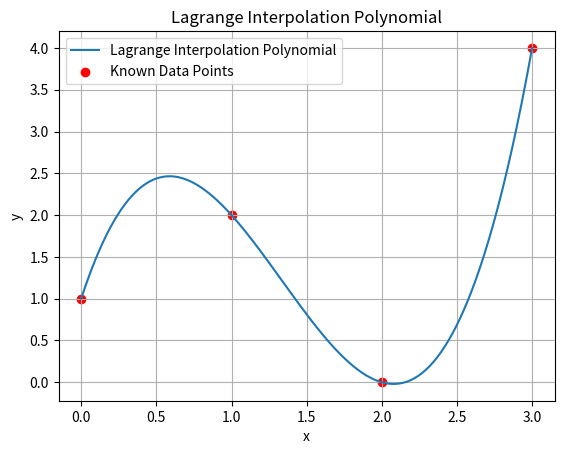

The script that saved this image:
import numpy as np
import matplotlib.pyplot as plt

# Function to compute the Lagrange interpolation polynomial
def lagrange_interpolation(x_values, y_values, x):
    """
    Compute the Lagrange interpolation polynomial at a given point x.
    
    Parameters:
    x_values: list of x data points (known x values)
    y_values: list of y data points (corresponding y values)
    x: the x value where the polynomial is evaluated
    
    Returns:
    The interpolated value at the given x
    """
    n = len(x_values)  # Number of data points
    result = 0         # Initialize the result to 0
    
    # Loop through each known data point
    for i in range(n):
        term = y_values[i]  # Start with the y value at i-th point
        
        # Calculate the product for the Lagrange basis polynomial L_i(x)
        for j in range(n):
            if i != j:  # Skip the current point i when j == i
                term *= (x - x_values[j]) / (x_values[i] - x_values[j])
        
        result += term  # Add the term for the current i-th Lagrange polynomial
    
    return result

# Table of data points (x and y values)
x_values = [0, 1, 2, 3]  # Known x values (nodes)
y_values = [1, 2, 0, 4]  # Corresponding y values at the nodes

# Define a range of x values for plotting the interpolation curve
x_range = np.linspace(min(x_values), max(x_values), 500)

# Compute the interpolated y values for the defined x range
y_interp = [lagrange_interpolation(x_values, y_values, x) for x in x_range]

# Plotting the interpolation polynomial and the original data points
plt.plot(x_range, y_interp, label='Lagrange Interpolation Polynomial')
plt.scatter(x_values, y_values, color='red', label='Known Data Points')
plt.legend()
plt.xlabel('x')
plt.ylabel('y')
plt.title('Lagrange Interpolation Polynomial')
plt.grid(True)
plt.show()
